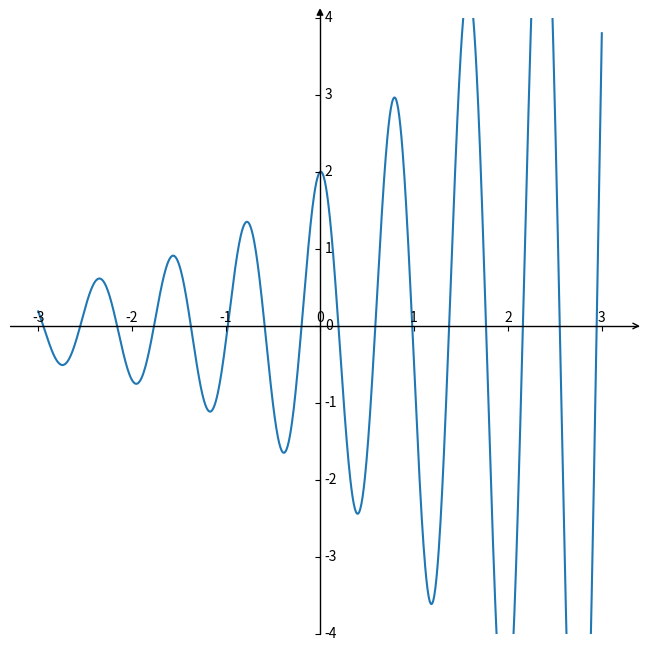

Recreate this plot in Python.
import matplotlib.pyplot as plt  
import numpy as np 
import matplotlib
import math
import mpl_toolkits.axisartist as axisartist
fig = plt.figure(figsize=(8, 8))
ax = axisartist.Subplot(fig, 111)  
fig.add_axes(ax)


ax.axis[:].set_visible(False)
ax.axis["x"] = ax.new_floating_axis(0,0)
ax.axis["x"].set_axisline_style("->", size = 1.0)
ax.axis["y"] = ax.new_floating_axis(1,0)
ax.axis["y"].set_axisline_style("-|>", size = 1.0)
ax.axis["x"].set_axis_direction("top")
ax.axis["y"].set_axis_direction("right")
t=np.linspace(-3.0,3.0,1000)
plt.ylim(-4,4)
f=2*np.exp((complex(-0.5,8))*-t)
plt.plot(t,np.real(f))
plt.show()
